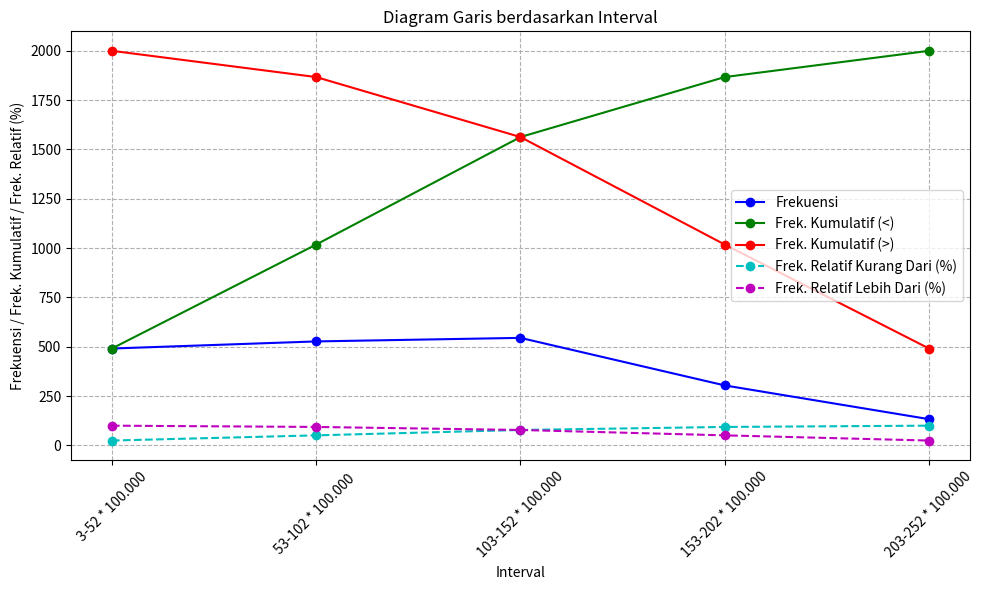

The script that saved this image:
import matplotlib.pyplot as plt

# Data yang diberikan
interval = ['3-52 * 100.000', '53-102 * 100.000 ', '103-152 * 100.000', '153-202 * 100.000', '203-252 * 100.000']
frekuensi = [491, 527, 545, 304, 133]
frek_kumulatif_lebih_kecil = [491, 1018, 1563, 1867, 2000]
frek_kumulatif_lebih_besar = [2000, 1867, 1563, 1018, 491]
frek_relatif = [24.55, 26.35, 27.25, 15.2, 6.65]
frek_relatif_kurang_dari = [24.55, 50.9, 78.15, 93.5, 100]
frek_relatif_lebih_dari = [100, 93.5, 78.15, 50.9, 24.55]

# Membuat diagram garis
plt.figure(figsize=(10, 6))
plt.plot(interval, frekuensi, marker='o', color='b', label='Frekuensi')
plt.plot(interval, frek_kumulatif_lebih_kecil, marker='o', color='g', label='Frek. Kumulatif (<)')
plt.plot(interval, frek_kumulatif_lebih_besar, marker='o', color='r', label='Frek. Kumulatif (>)')
plt.plot(interval, frek_relatif_kurang_dari, marker='o', linestyle='dashed', color='c', label='Frek. Relatif Kurang Dari (%)')
plt.plot(interval, frek_relatif_lebih_dari, marker='o', linestyle='dashed', color='m', label='Frek. Relatif Lebih Dari (%)')

# Menyertakan label sumbu x dan y, serta judul diagram
plt.xlabel('Interval')
plt.ylabel('Frekuensi / Frek. Kumulatif / Frek. Relatif (%)')
plt.title('Diagram Garis berdasarkan Interval')
plt.legend()
plt.grid(True, linestyle='--')

# Menampilkan diagram
plt.xticks(rotation=45)
plt.tight_layout()
plt.show()